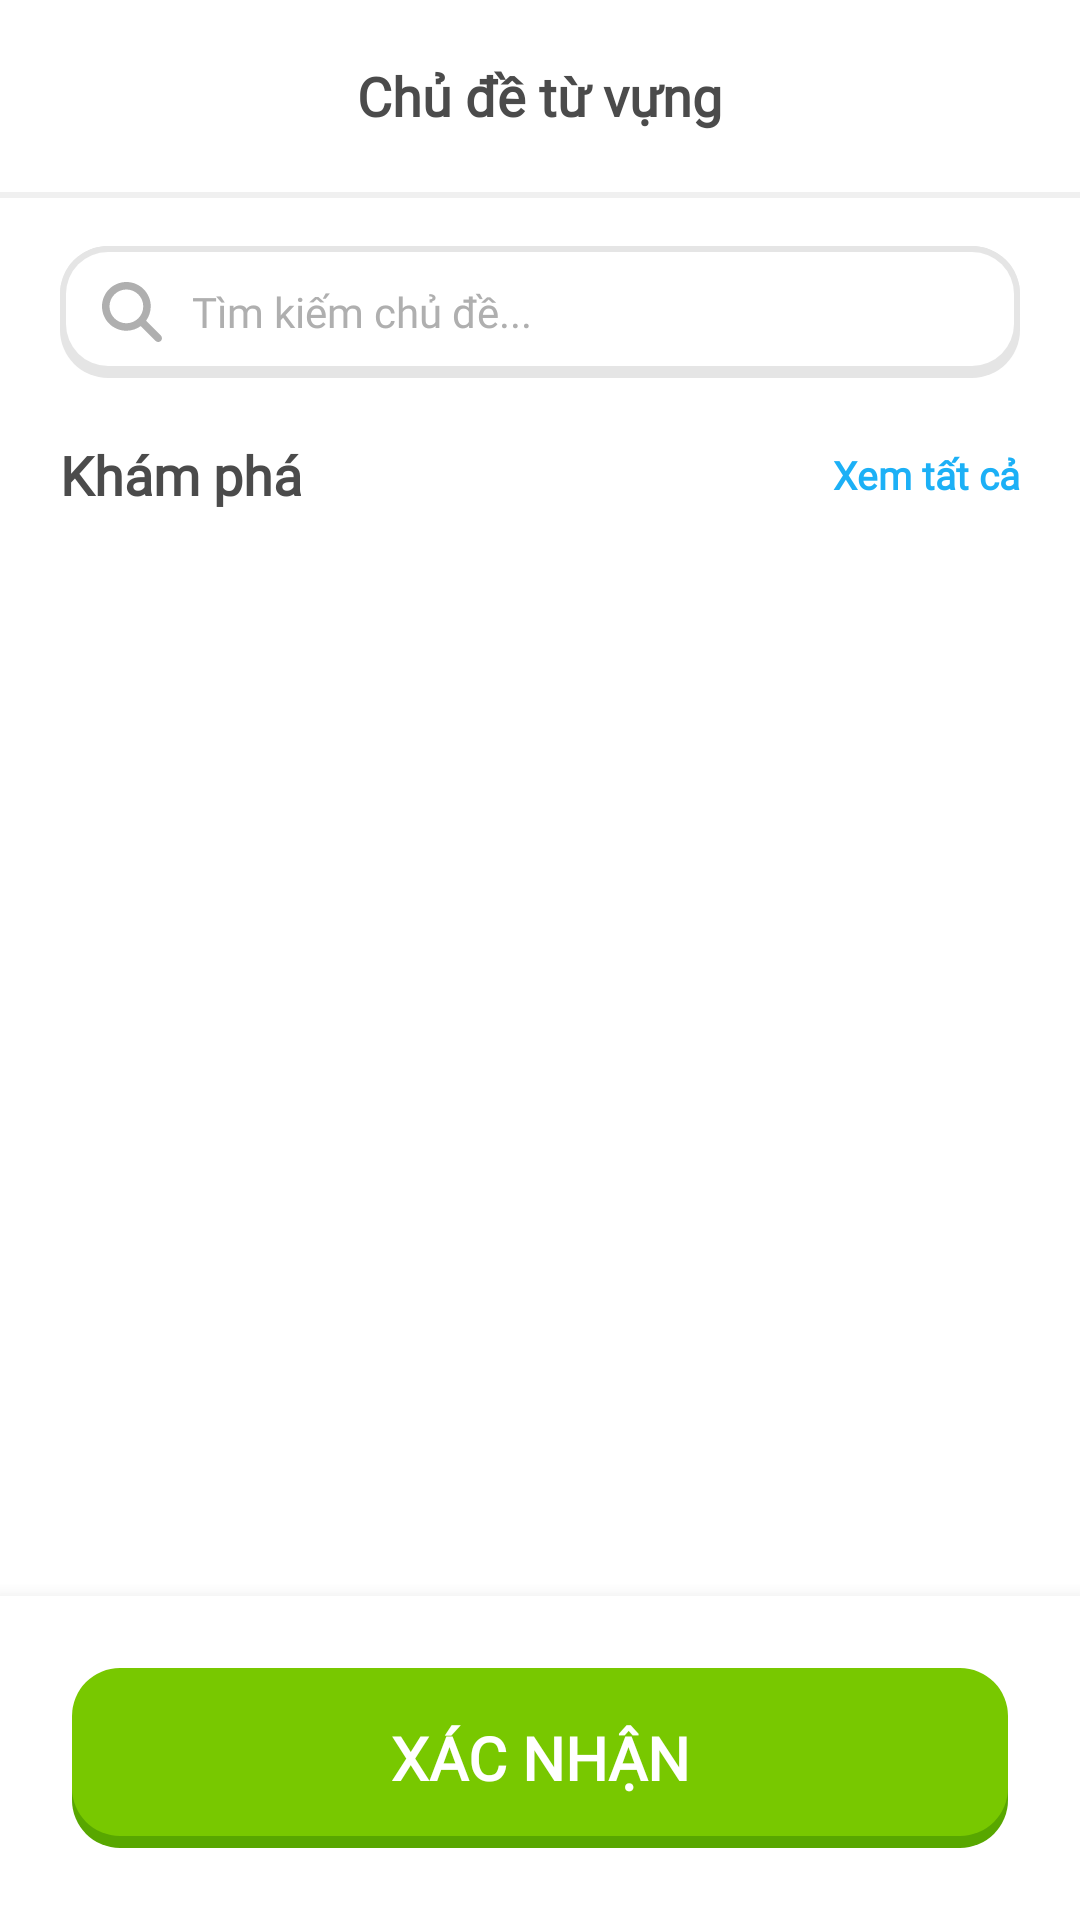

Reconstruct the res/layout file that produces this screen, plus the resources it refers to.
<!-- AndroidManifest.xml: application theme Theme.AppEngGo -->
<!-- res/layout/activity_theme_selection.xml -->
<?xml version="1.0" encoding="utf-8"?>
<RelativeLayout xmlns:android="http://schemas.android.com/apk/res/android"
    xmlns:app="http://schemas.android.com/apk/res-auto"
    android:layout_width="match_parent"
    android:layout_height="match_parent"
    android:background="#FFFFFF">

    
    <RelativeLayout
        android:id="@+id/header_container"
        android:layout_width="match_parent"
        android:layout_height="64dp"
        android:paddingHorizontal="16dp">

        <ImageView
            android:id="@+id/btn_back"
            android:layout_width="32dp"
            android:layout_height="32dp"
            android:layout_centerVertical="true"
            android:src="@drawable/ic_arrow_back"
            app:tint="#AFAFAF"  />

        <TextView
            android:layout_width="wrap_content"
            android:layout_height="wrap_content"
            android:layout_centerInParent="true"
            android:text="Chủ đề từ vựng"
            android:textColor="#4B4B4B"
            android:fontFamily="@font/nunito_black"
            android:textSize="18sp"
            android:textStyle="bold" />
    </RelativeLayout>

    <View
        android:id="@+id/divider"
        android:layout_width="match_parent"
        android:layout_height="2dp"
        android:layout_below="@id/header_container"
        android:background="#F0F0F0" />

    
    <LinearLayout
        android:id="@+id/search_container"
        android:layout_width="match_parent"
        android:layout_height="wrap_content"
        android:layout_below="@id/divider"
        android:layout_marginHorizontal="20dp"
        android:layout_marginTop="16dp"
        android:background="@drawable/bg_pvp_setting_card"
        android:gravity="center_vertical"
        android:orientation="horizontal"
        android:paddingHorizontal="14dp"
        android:paddingVertical="12dp">

        <ImageView
            android:layout_width="20dp"
            android:layout_height="20dp"
            android:src="@drawable/ic_search"
            app:tint="#AFAFAF" />

        <EditText
            android:id="@+id/et_search"
            android:layout_width="match_parent"
            android:layout_height="wrap_content"
            android:layout_marginStart="10dp"
            android:background="@android:color/transparent"
            android:hint="Tìm kiếm chủ đề..."
            android:textColor="#4B4B4B"
            android:fontFamily="@font/nunito_bold"
            android:textColorHint="#AFAFAF"
            android:textSize="14sp"
            android:singleLine="true"
            android:imeOptions="actionSearch" />
    </LinearLayout>

    
    <RelativeLayout
        android:id="@+id/section_header"
        android:layout_width="match_parent"
        android:layout_height="wrap_content"
        android:layout_below="@id/search_container"
        android:layout_marginHorizontal="20dp"
        android:layout_marginTop="20dp"
        android:layout_marginBottom="4dp">

        <TextView
            android:layout_width="wrap_content"
            android:layout_height="wrap_content"
            android:layout_centerVertical="true"
            android:text="Khám phá"
            android:textColor="#4B4B4B"
            android:fontFamily="@font/nunito_black"
            android:textSize="18sp"
            android:textStyle="bold" />

        <TextView
            android:layout_width="wrap_content"
            android:layout_height="wrap_content"
            android:layout_alignParentEnd="true"
            android:layout_centerVertical="true"
            android:text="Xem tất cả"
            android:textColor="@color/primary_blue"
            android:fontFamily="@font/nunito_black"
            android:textSize="13sp"
            android:textStyle="bold" />
    </RelativeLayout>

    
    <androidx.recyclerview.widget.RecyclerView
        android:id="@+id/rv_topics"
        android:layout_width="match_parent"
        android:layout_height="match_parent"
        android:layout_below="@id/section_header"
        android:layout_above="@id/btn_confirm_container"
        android:paddingHorizontal="14dp"
        android:paddingTop="8dp"
        android:clipToPadding="false" />

    <ProgressBar
        android:id="@+id/progress_bar"
        android:layout_width="wrap_content"
        android:layout_height="wrap_content"
        android:layout_centerInParent="true"
        android:visibility="gone" />

    
    <LinearLayout
        android:id="@+id/btn_confirm_container"
        android:layout_width="match_parent"
        android:layout_height="wrap_content"
        android:layout_alignParentBottom="true"
        android:background="@color/white"
        android:padding="24dp"
        android:elevation="10dp">

        <androidx.appcompat.widget.AppCompatButton
            android:id="@+id/btn_confirm_topic"
            android:layout_width="match_parent"
            android:layout_height="60dp"
            android:background="@drawable/bg_button_green_fancy"
            android:text="XÁC NHẬN"
            android:textColor="@color/white"
            android:fontFamily="@font/nunito_black"
            android:textSize="20sp"
            android:textStyle="bold"
            android:stateListAnimator="@null" />
    </LinearLayout>

</RelativeLayout>
<!-- resources referenced by this layout -->
<resources>
  <color name="primary_blue">#1CB0F6</color>
  <color name="white">#FFFFFFFF</color>
  <!-- drawable bg_button_green_fancy (drawable) -->
  <?xml version="1.0" encoding="utf-8"?>
  <layer-list xmlns:android="http://schemas.android.com/apk/res/android">
      <item android:top="4dp">
          <shape><solid android:color="#58A700" /><corners android:radius="16dp" /></shape>
      </item>
      <item android:bottom="4dp">
          <shape><solid android:color="#78C800" /><corners android:radius="16dp" /></shape>
      </item>
  </layer-list>
  <!-- drawable bg_pvp_setting_card (drawable) -->
  <?xml version="1.0" encoding="utf-8"?>
  <layer-list xmlns:android="http://schemas.android.com/apk/res/android">
  
      <item>
          <shape android:shape="rectangle">
              <solid android:color="#E5E5E5" />
              <corners android:radius="16dp" />
          </shape>
      </item>
  
      <item android:bottom="8dp">
          <shape android:shape="rectangle">
              <solid android:color="#E5E5E5" />
              <corners android:radius="16dp" />
          </shape>
      </item>
  
      <item
          android:top="2dp"
          android:left="2dp"
          android:right="2dp"
          android:bottom="4dp">
          <shape android:shape="rectangle">
              <solid android:color="@color/white" />
              <corners android:radius="14dp" />
          </shape>
      </item>
  
  </layer-list>
  <!-- drawable ic_search (drawable) -->
  <vector xmlns:android="http://schemas.android.com/apk/res/android"
      android:width="16dp"
      android:height="16dp"
      android:viewportWidth="16"
      android:viewportHeight="16">
    <path
        android:pathData="M13,6.5C13,7.934 12.534,9.259 11.75,10.334L15.706,14.294C16.097,14.684 16.097,15.319 15.706,15.709C15.316,16.1 14.681,16.1 14.291,15.709L10.334,11.75C9.259,12.538 7.934,13 6.5,13C2.909,13 0,10.091 0,6.5C0,2.909 2.909,0 6.5,0C10.091,0 13,2.909 13,6.5ZM6.5,11C7.091,11 7.676,10.884 8.222,10.658C8.768,10.431 9.264,10.1 9.682,9.682C10.1,9.264 10.431,8.768 10.658,8.222C10.884,7.676 11,7.091 11,6.5C11,5.909 10.884,5.324 10.658,4.778C10.431,4.232 10.1,3.736 9.682,3.318C9.264,2.9 8.768,2.569 8.222,2.343C7.676,2.116 7.091,2 6.5,2C5.909,2 5.324,2.116 4.778,2.343C4.232,2.569 3.736,2.9 3.318,3.318C2.9,3.736 2.569,4.232 2.343,4.778C2.116,5.324 2,5.909 2,6.5C2,7.091 2.116,7.676 2.343,8.222C2.569,8.768 2.9,9.264 3.318,9.682C3.736,10.1 4.232,10.431 4.778,10.658C5.324,10.884 5.909,11 6.5,11Z"
        android:fillColor="#777777"/>
  </vector>
  <style name="Theme.AppEngGo" parent="Base.Theme.AppEngGo" />
  <style name="Base.Theme.AppEngGo" parent="Theme.Material3.Light.NoActionBar">
          <item name="colorPrimary">@color/primary_blue</item>
          <item name="colorOnPrimary">#FFFFFF</item>
      </style>
</resources>
